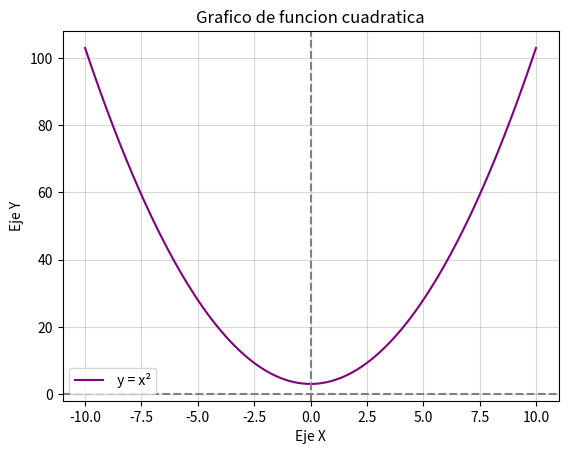

This chart was generated by the following Python code:
import matplotlib.pyplot as plt
import numpy as np

x = np.linspace(-10, 10, 200)

a = 1
b = 0
c = 3

y = a * x ** 2 + b * x + c
# ax² + bx + c 

plt.plot(x, y, label=" y = x²", color="purple")
plt.title("Grafico de funcion cuadratica")
plt.xlabel("Eje X")
plt.ylabel("Eje Y")
plt.axhline(0, color="gray", linestyle="--")
plt.axvline(0, color="gray", linestyle="--")
plt.legend()
plt.grid(True, alpha=0.5)
plt.show()





